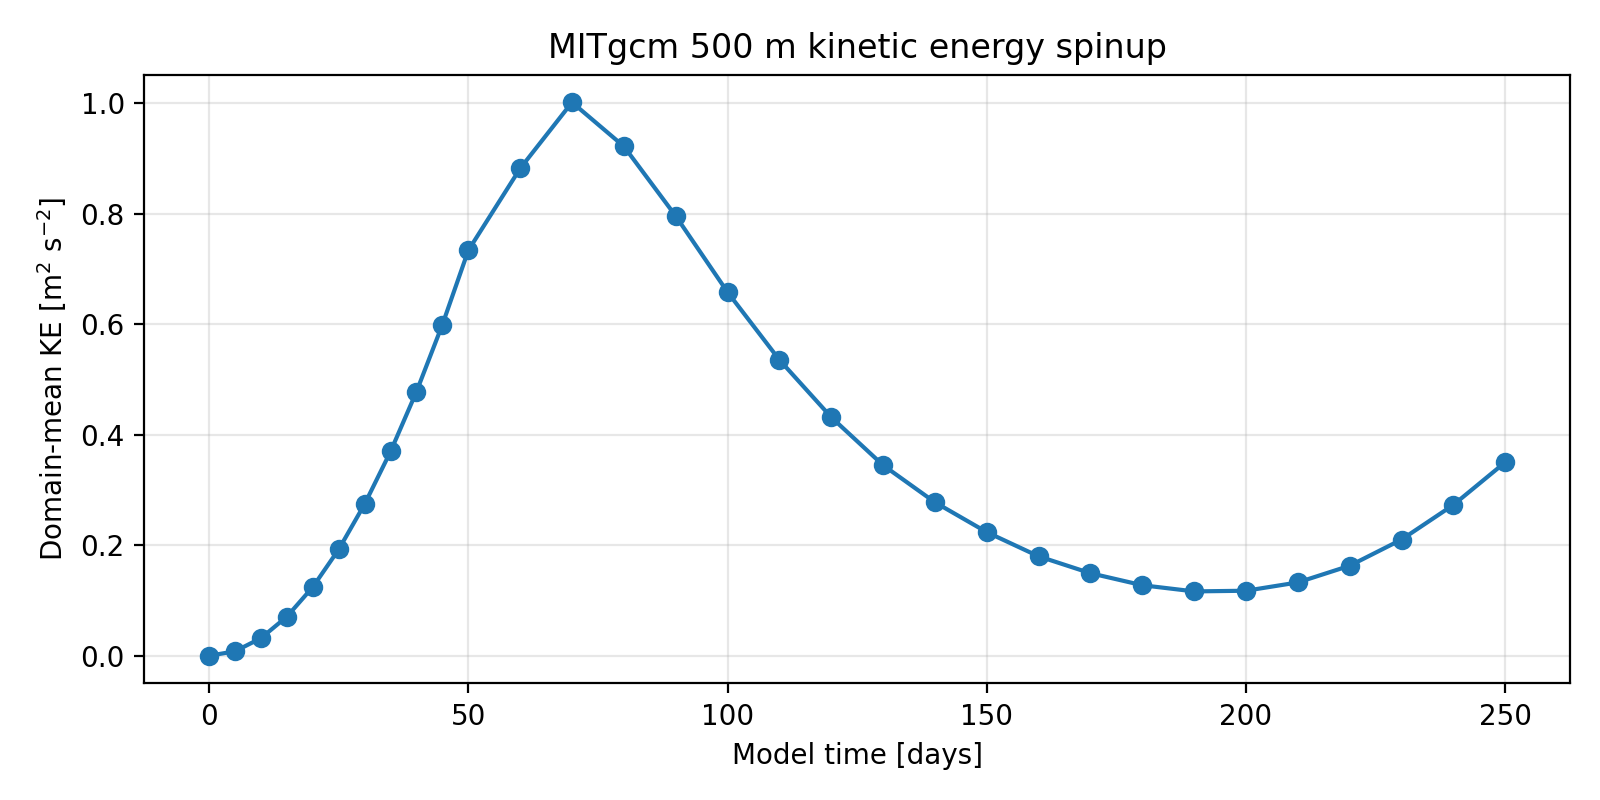

The data file committed next to this chart (first rows):
iteration, model_seconds, model_days, ke_mean_m2_s2, ke_integral_m5_s2, speed_mean_m_s, speed_max_m_s, finite_fraction, u_mtime, v_mtime, status
0, 0, 0, 0, 0, 0, 0, 1, 1780307442, 1780307444, ok
14400, 432000, 5, 0.008121, 8.24776550484e+12, 0.1269, 0.4373, 1, 1780312125, 1780312127, ok
28800, 864000, 10, 0.0319, 3.23931811046e+13, 0.2371, 0.6054, 1, 1780316419, 1780316420, ok
43200, 1.296e+06, 15, 0.0708, 7.19021049913e+13, 0.3547, 0.9493, 1, 1780320677, 1780320678, ok
57600, 1.728e+06, 20, 0.1244, 1.26339692992e+14, 0.4603, 1.052, 1, 1780326158, 1780326160, ok
72000, 2.16e+06, 25, 0.1925, 1.95466839892e+14, 0.5701, 1.264, 1, 1780330153, 1780330154, ok
86400, 2.592e+06, 30, 0.2745, 2.78760537649e+14, 0.6764, 1.461, 1, 1780334032, 1780334033, ok
100800, 3.024e+06, 35, 0.3696, 3.75385665319e+14, 0.789, 1.7, 1, 1780338111, 1780338112, ok
115200, 3.456e+06, 40, 0.4779, 4.85360706501e+14, 0.8914, 1.782, 1, 1780373784, 1780373785, ok
129600, 3.888e+06, 45, 0.5992, 6.08535514111e+14, 0.997, 2.007, 1, 1780376325, 1780376326, ok
144000, 4.32e+06, 50, 0.7335, 7.44933679995e+14, 1.099, 2.64, 1, 1780394936, 1780394939, ok
158400, 4.752e+06, 55, nan, 0, nan, nan, 0, 1780383761, 1780383762, nan
172800, 5.184e+06, 60, 0.8817, 8.95471192546e+14, 1.217, 2.385, 1, 1780398546, 1780398547, ok
201600, 6.048e+06, 70, 1.001, 1.01688128033e+15, 1.291, 3.009, 1, 1780402157, 1780402158, ok
230400, 6.912e+06, 80, 0.9216, 9.35991980441e+14, 1.248, 3.257, 1, 1780405885, 1780405886, ok
259200, 7.776e+06, 90, 0.7956, 8.08023057728e+14, 1.141, 2.592, 1, 1780409631, 1780409632, ok
288000, 8.64e+06, 100, 0.6579, 6.68161807353e+14, 1.042, 2.372, 1, 1780413329, 1780413330, ok
316800, 9.504e+06, 110, 0.5353, 5.43694117085e+14, 0.9462, 1.986, 1, 1780420108, 1780420110, ok
345600, 1.0368e+07, 120, 0.4316, 4.38313926622e+14, 0.836, 1.833, 1, 1780423433, 1780423434, ok
374400, 1.1232e+07, 130, 0.3448, 3.50156662589e+14, 0.7548, 1.662, 1, 1780426743, 1780426744, ok
403200, 1.2096e+07, 140, 0.2777, 2.82006734775e+14, 0.6745, 1.494, 1, 1780430021, 1780430022, ok
432000, 1.296e+07, 150, 0.2237, 2.27144440362e+14, 0.5982, 1.498, 1, 1780433272, 1780433273, ok
460800, 1.3824e+07, 160, 0.1799, 1.8272171602e+14, 0.5483, 1.201, 1, 1780436478, 1780436479, ok
489600, 1.4688e+07, 170, 0.1494, 1.51688444811e+14, 0.511, 1.096, 1, 1780439686, 1780439687, ok
518400, 1.5552e+07, 180, 0.1276, 1.29618874167e+14, 0.4724, 1.004, 1, 1780442891, 1780442892, ok
547200, 1.6416e+07, 190, 0.1165, 1.18283352539e+14, 0.4499, 1.026, 1, 1780446096, 1780446097, ok
576000, 1.728e+07, 200, 0.1177, 1.19496967025e+14, 0.4437, 1.076, 1, 1780449284, 1780449285, ok
604800, 1.8144e+07, 210, 0.1327, 1.34749996869e+14, 0.4635, 1.159, 1, 1780454542, 1780454544, ok
633600, 1.9008e+07, 220, 0.1629, 1.65410650184e+14, 0.5039, 1.245, 1, 1780461290, 1780461292, ok
662400, 1.9872e+07, 230, 0.2102, 2.13494124217e+14, 0.5781, 1.458, 1, 1780468034, 1780468036, ok
691200, 2.0736e+07, 240, 0.2729, 2.77192562549e+14, 0.6593, 1.543, 1, 1780474671, 1780474673, ok
720000, 2.16e+07, 250, 0.3501, 3.55518995875e+14, 0.7548, 1.678, 1, 1780484344, 1780484345, ok
748800, 2.2464e+07, 260, 0.4401, 4.46966504535e+14, 0.8483, 1.927, 1, 1780487502, 1780487503, ok
777600, 2.3328e+07, 270, 0.5225, 5.30686292397e+14, 0.9299, 2.41, 1, 1780490664, 1780490665, ok
806400, 2.4192e+07, 280, 0.5602, 5.68990537158e+14, 0.9449, 2.633, 1, 1780493870, 1780493871, ok
835200, 2.5056e+07, 290, 0.5667, 5.75555593954e+14, 0.9249, 2.518, 1, 1780497124, 1780497125, ok
864000, 2.592e+07, 300, 0.5429, 5.51332247421e+14, 0.9415, 2.437, 1, 1780500378, 1780500379, ok
892800, 2.6784e+07, 310, 0.4983, 5.06112461437e+14, 0.8903, 2.408, 1, 1780503656, 1780503657, ok
921600, 2.7648e+07, 320, 0.4588, 4.66012401916e+14, 0.8159, 2.116, 1, 1780506942, 1780506943, ok
950400, 2.8512e+07, 330, 0.4356, 4.42360066677e+14, 0.8025, 1.913, 1, 1780510204, 1780510205, ok
979200, 2.9376e+07, 340, 0.4249, 4.31483290715e+14, 0.7994, 2.111, 1, 1780513504, 1780513505, ok
1008000, 3.024e+07, 350, 0.4234, 4.30019102283e+14, 0.8374, 1.927, 1, 1780567005, 1780567006, ok
1036800, 3.1104e+07, 360, 0.4306, 4.3735877259e+14, 0.8515, 1.844, 1, 1780570223, 1780570224, ok
1065600, 3.1968e+07, 370, 0.4441, 4.51032459134e+14, 0.8839, 2.106, 1, 1780573423, 1780573424, ok
1094400, 3.2832e+07, 380, 0.4374, 4.44278191256e+14, 0.8657, 2.07, 1, 1780576611, 1780576611, ok
1123200, 3.3696e+07, 390, 0.4005, 4.0671127058e+14, 0.8117, 1.772, 1, 1780579807, 1780579808, ok
1152000, 3.456e+07, 400, 0.362, 3.67603363454e+14, 0.7774, 1.818, 1, 1780582952, 1780582953, ok
1180800, 3.5424e+07, 410, 0.3569, 3.62434889511e+14, 0.7809, 1.679, 1, 1780586100, 1780586101, ok
1209600, 3.6288e+07, 420, 0.3661, 3.71802123537e+14, 0.7653, 1.94, 1, 1780589242, 1780589243, ok
1238400, 3.7152e+07, 430, 0.3609, 3.66549342895e+14, 0.7557, 1.799, 1, 1780592384, 1780592385, ok
1267200, 3.8016e+07, 440, 0.3602, 3.65807268407e+14, 0.7796, 1.658, 1, 1780595511, 1780595511, ok
1296000, 3.888e+07, 450, 0.3653, 3.71017925876e+14, 0.7511, 1.973, 1, 1780598636, 1780598637, ok
